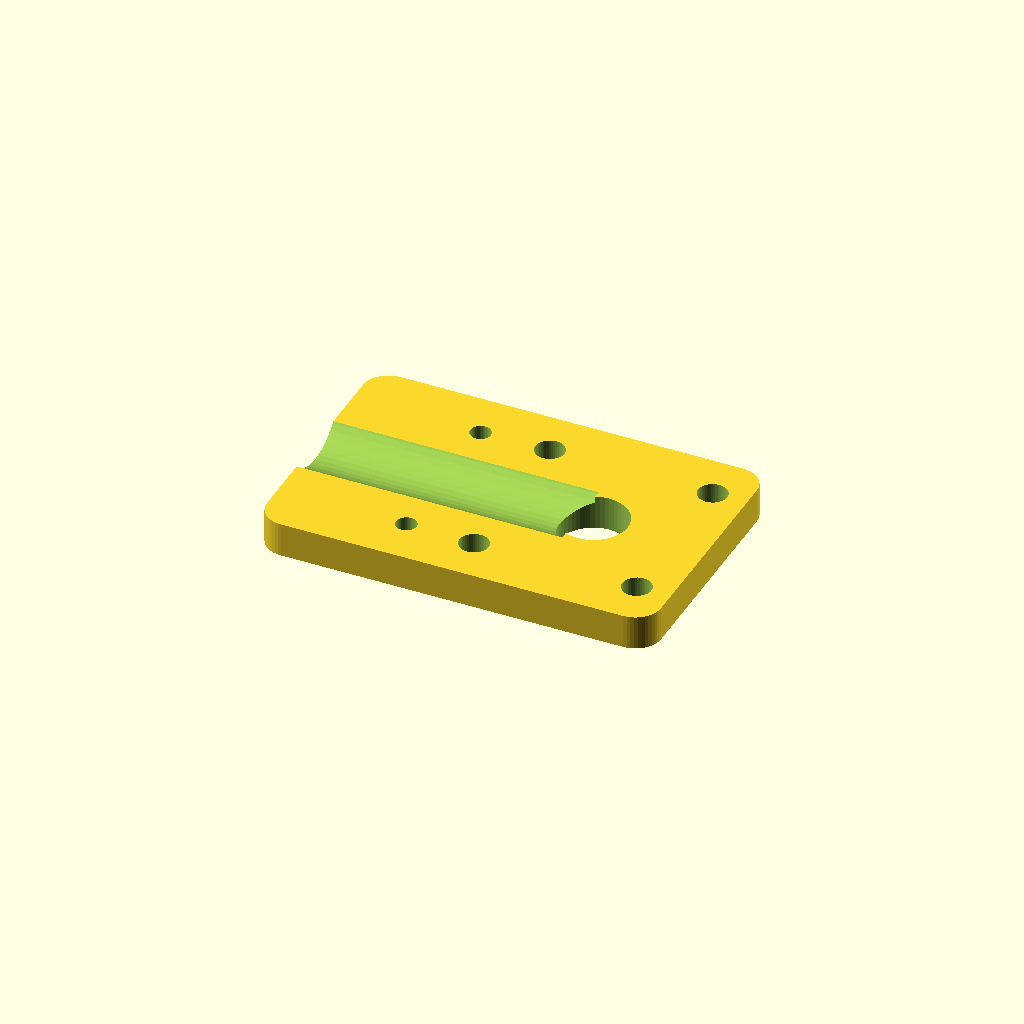
Cell 1 — every parameter at its default value.
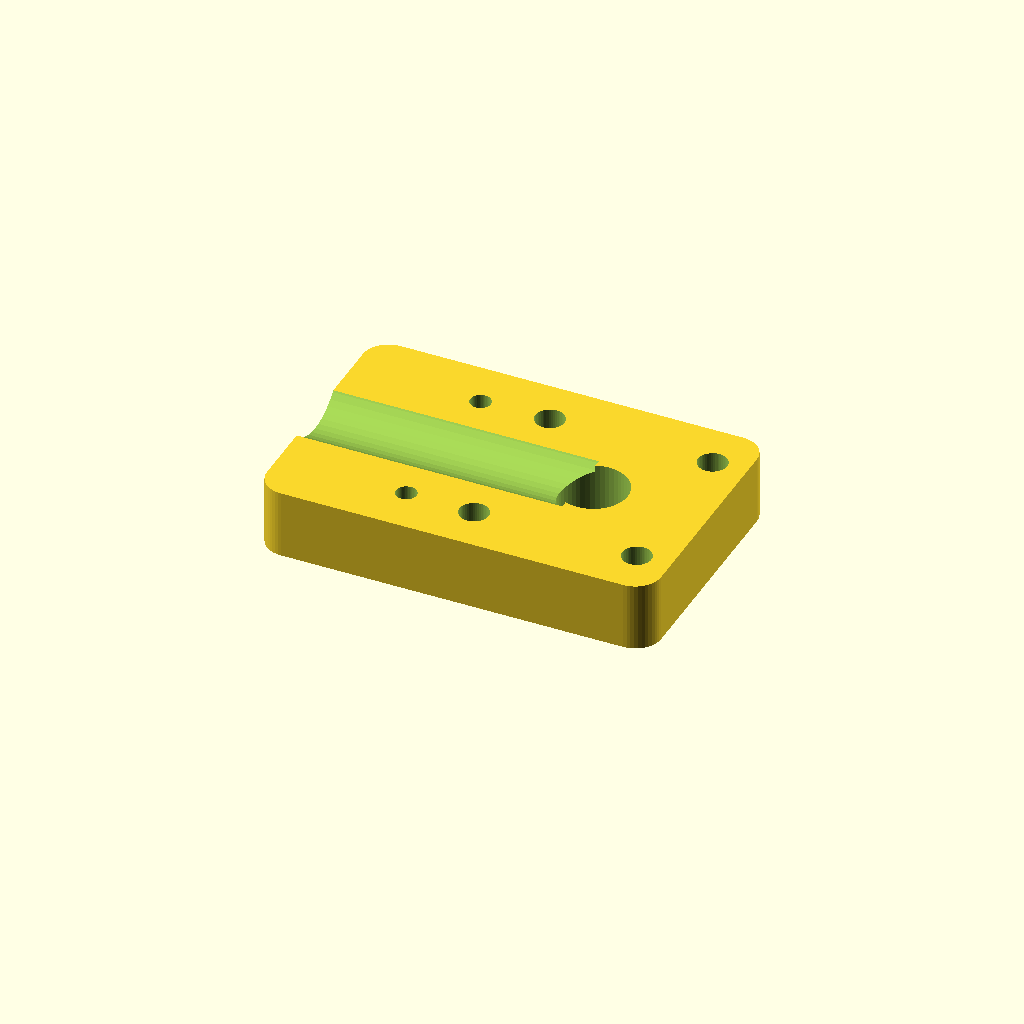
Cell 2 — plate_t set to 8, the other parameters unchanged.
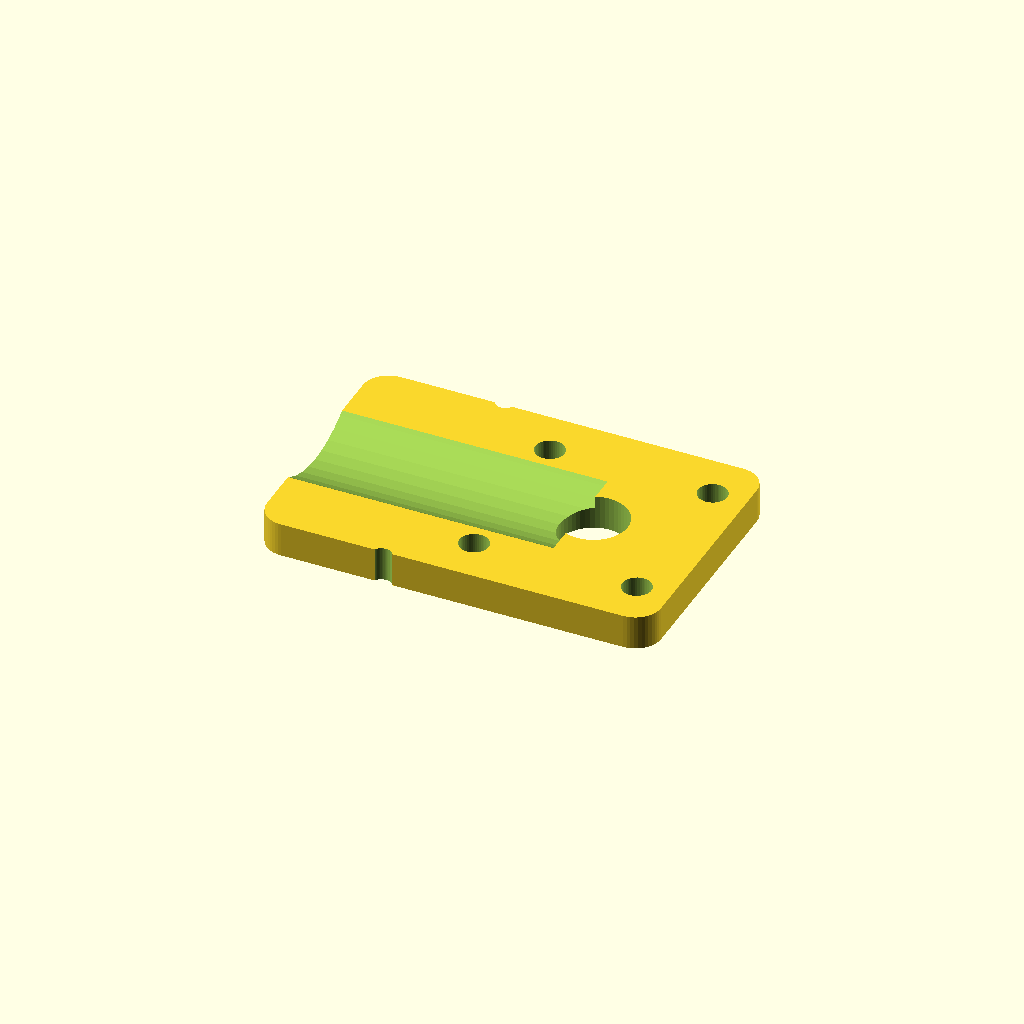
Cell 3 — tube_d set to 25.2, the other parameters unchanged.
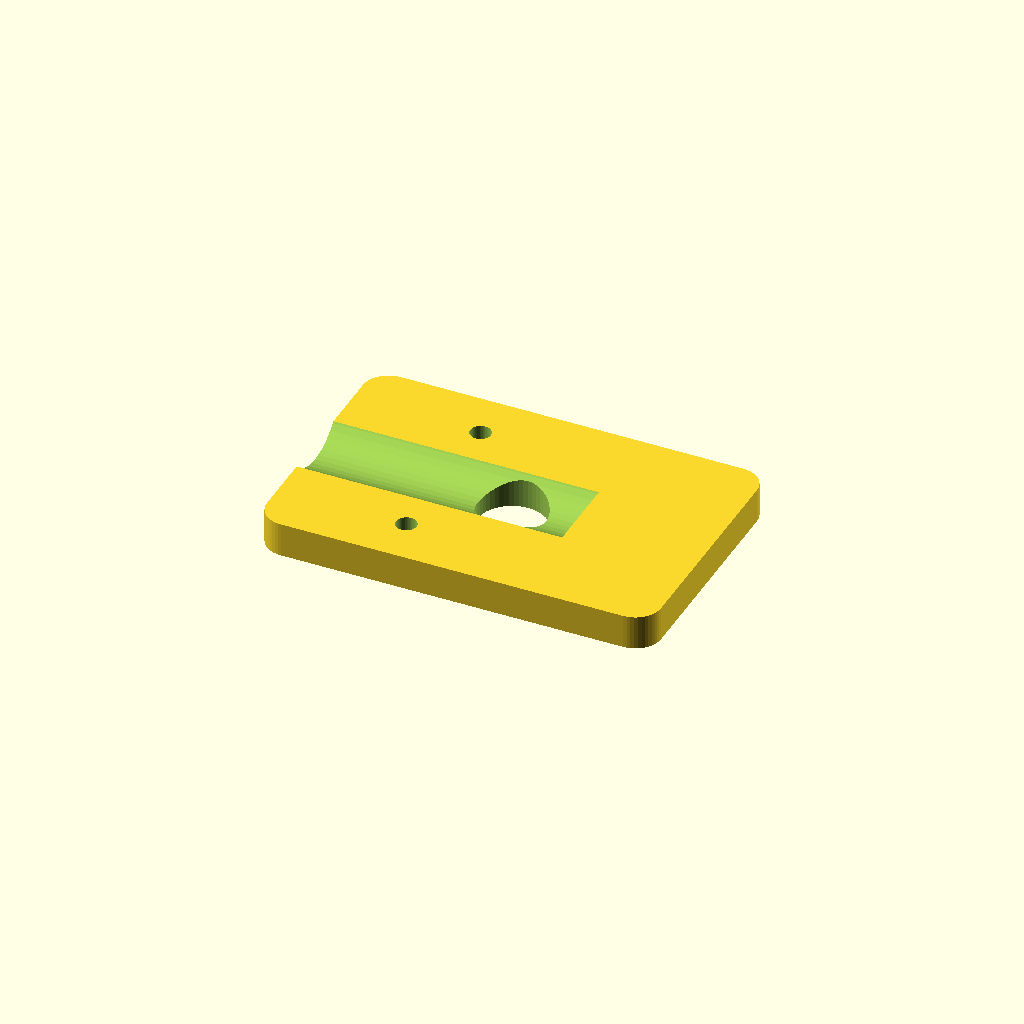
Cell 4 — mount_span set to 38, the other parameters unchanged.
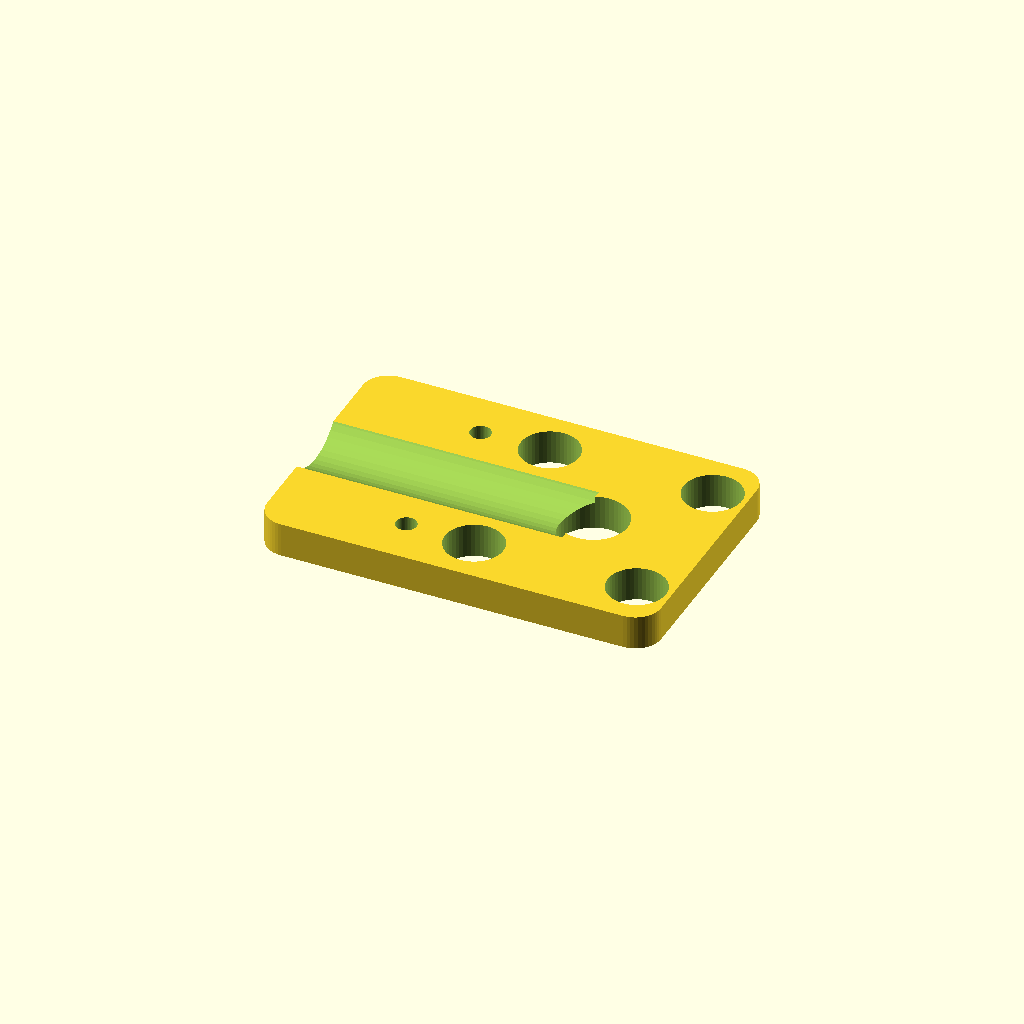
Cell 5 — motor_hole_d set to 6.8, the other parameters unchanged.
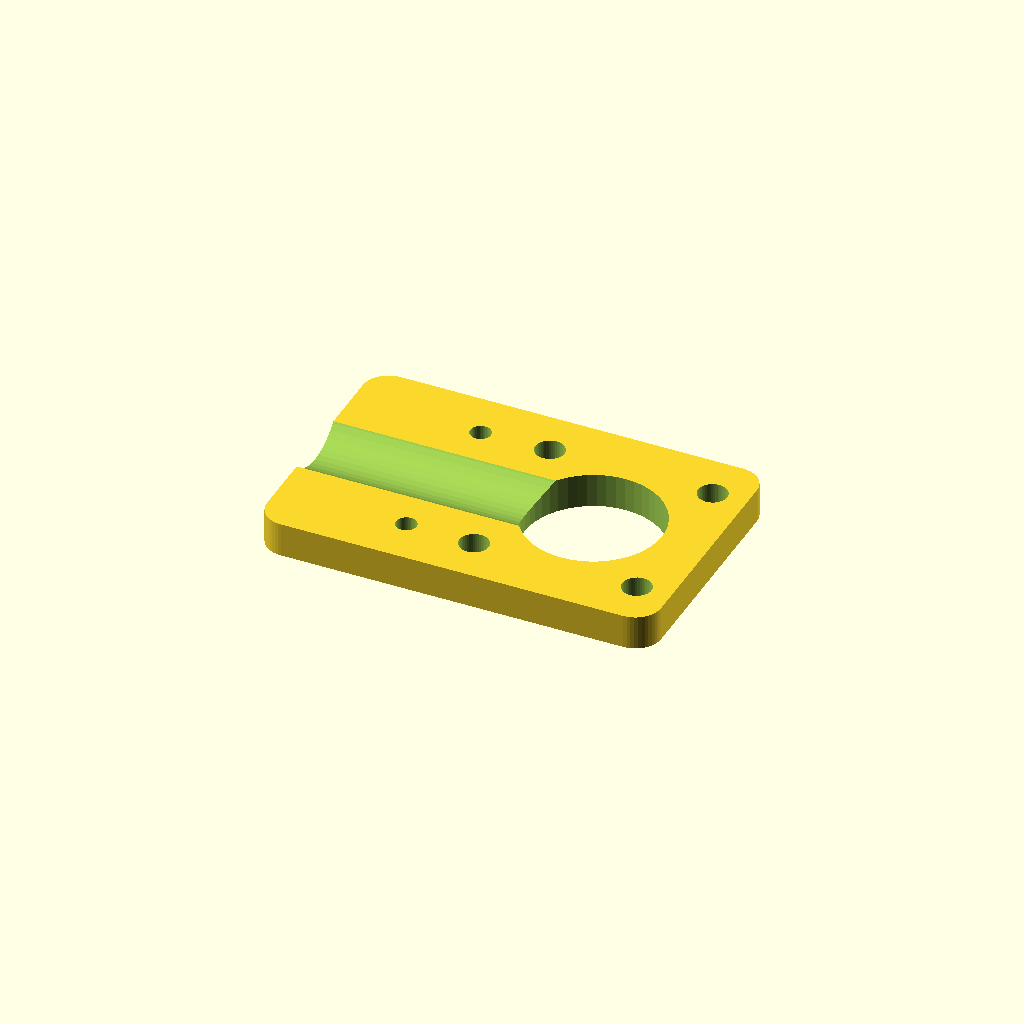
Cell 6 — wire_hole_d set to 16, the other parameters unchanged.
One fixed orthographic camera (rotation 55°, 0°, 25°; colour scheme Cornfield) for every cell.
Source of the model, motor_mount.scad:
$fn = 48;

// ---- Parameters ----
plate_t      = 4;
tube_d       = 12.6;
mount_span   = 19;    // iFlight NIDICI 2812 motor bolt pattern (19x19mm)
motor_hole_d = 3.4;   // M3 clearance
wire_hole_d  = 8;      // center hole for motor wires
plate_len    = 46;     // length of the mount plate (tube clamp + motor face)
plate_w      = 30;     // wide enough for the 19mm motor bolt pattern with edge margin
groove_depth = 2;

module base_plate() {
    hull() {
        for (x = [-1,1]) for (y = [-1,1])
            translate([x*(plate_len/2-3), y*(plate_w/2-3), 0])
                cylinder(r=3, h=plate_t);
    }
}

module tube_channel() {
    translate([-plate_len/2 + plate_w/2, 0, plate_t - groove_depth + tube_d/2])
        rotate([0,90,0])
            cylinder(d=tube_d, h=plate_w+2, center=true);
}

module tie_holes() {
    for (yp = [-1,1])
        translate([-plate_len/2 + plate_w/2, yp*(tube_d/2+3), -1])
            cylinder(d=2.4, h=plate_t+2);
}

module motor_holes() {
    mx = plate_len/2 - mount_span/2 - 4;
    for (x = [-1,1]) for (y = [-1,1])
        translate([mx + x*mount_span/2, y*mount_span/2, -1])
            cylinder(d=motor_hole_d, h=plate_t+2);
    translate([mx, 0, -1])
        cylinder(d=wire_hole_d, h=plate_t+2);
}

difference() {
    base_plate();
    tube_channel();
    tie_holes();
    motor_holes();
}
Parameter table extracted from the source (name, type, default, range or options):
plate_t: number, default 4
tube_d: number, default 12.6
mount_span: number, default 19
motor_hole_d: number, default 3.4
wire_hole_d: number, default 8
plate_len: number, default 46
plate_w: number, default 30
groove_depth: number, default 2
